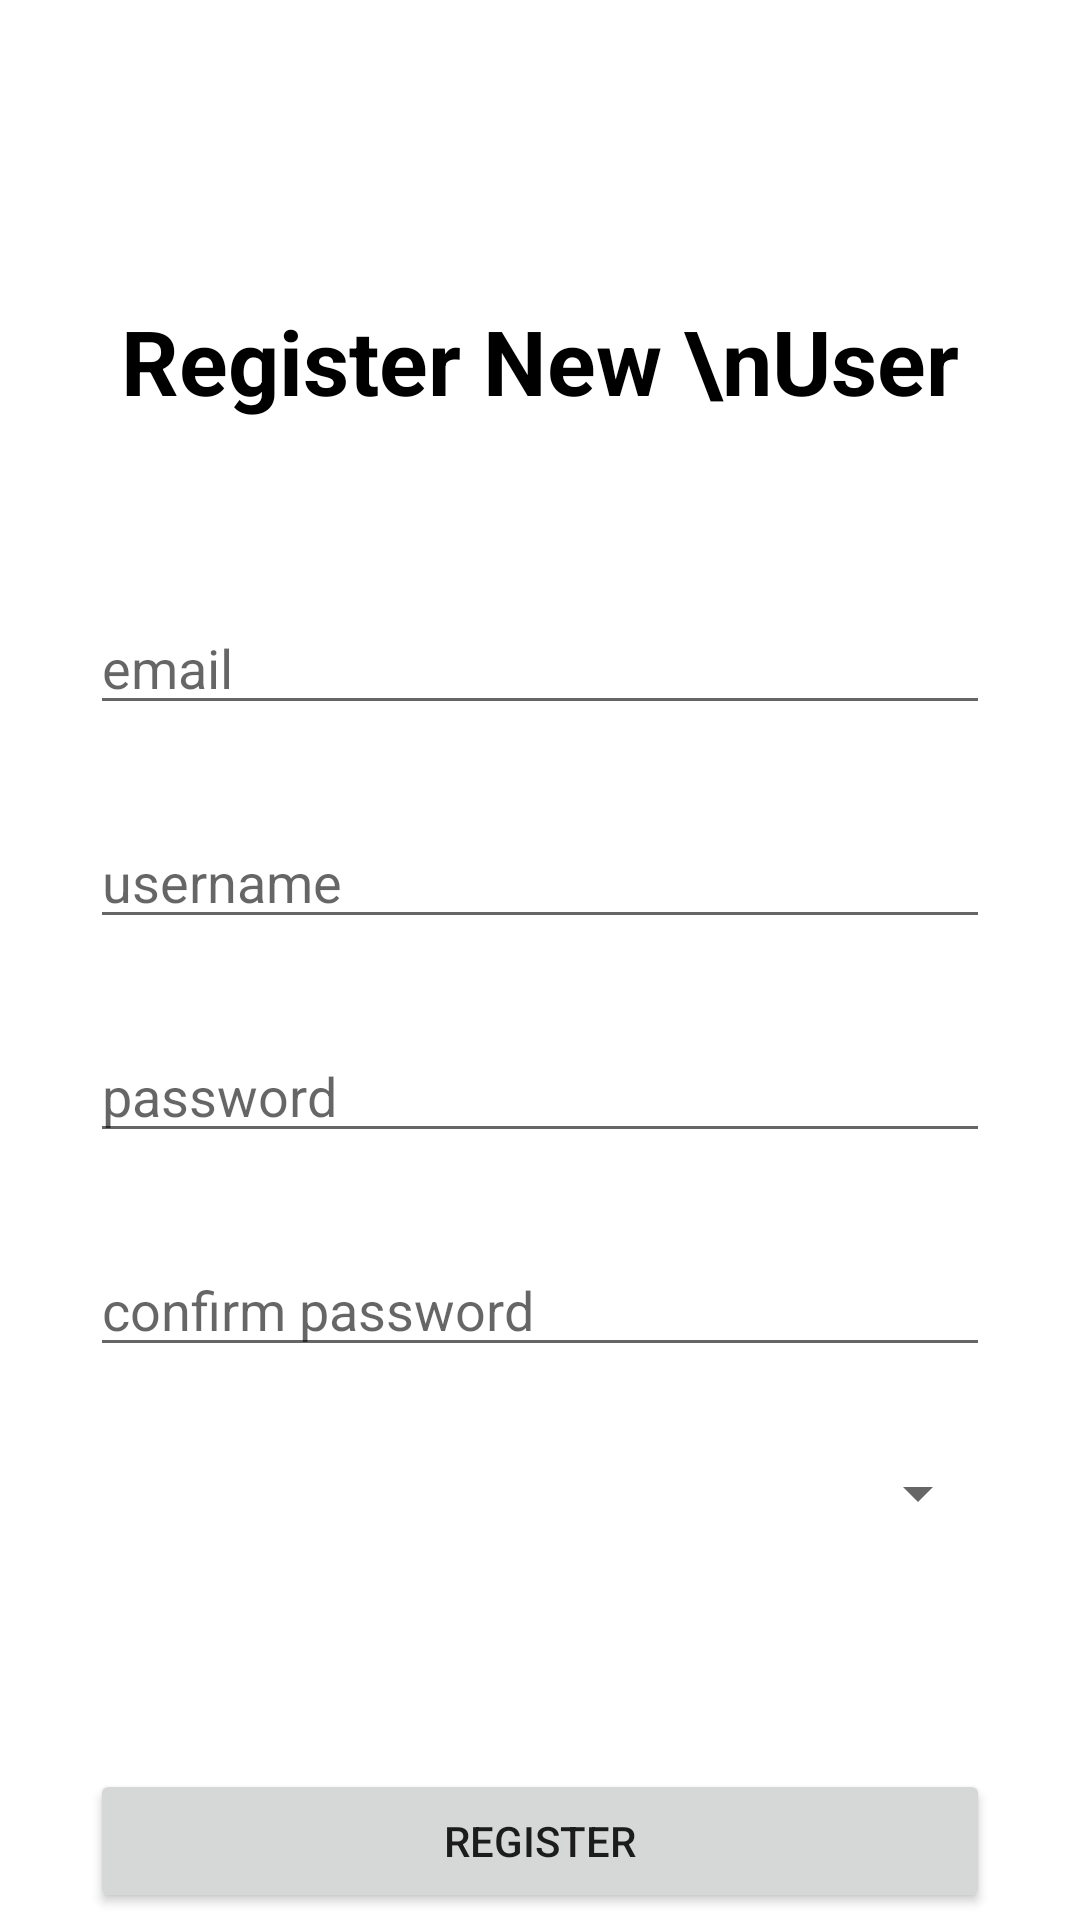

The Android layout XML behind this screen, and the referenced resources:
<!-- AndroidManifest.xml: activity theme Theme.Mobdeveprogplan.NoActionBar -->
<!-- res/layout/activity_user_reg.xml -->
<?xml version="1.0" encoding="utf-8"?>
<androidx.constraintlayout.widget.ConstraintLayout xmlns:android="http://schemas.android.com/apk/res/android"
	xmlns:app="http://schemas.android.com/apk/res-auto"
	xmlns:tools="http://schemas.android.com/tools"
	android:layout_width="match_parent"
	android:layout_height="match_parent"
	tools:context=".UserRegActivity">


	<TextView
		android:id="@+id/tv_welcome"
		android:layout_width="wrap_content"
		android:layout_height="wrap_content"
		android:text="Register New \nUser"
		android:textStyle="bold"
		android:textSize="30sp"
		android:textAlignment="center"
		android:textColor="@color/black"
		android:layout_marginTop="100dp"
		app:layout_constraintTop_toTopOf="parent"
		app:layout_constraintLeft_toLeftOf="parent"
		app:layout_constraintRight_toRightOf="parent"
		/>

	<EditText
		android:id="@+id/et_email"
		android:layout_width="300dp"
		android:layout_height="wrap_content"
		android:layout_marginTop="60dp"
		android:hint="email"
		app:layout_constraintTop_toBottomOf="@id/tv_welcome"
		app:layout_constraintLeft_toLeftOf="parent"
		app:layout_constraintRight_toRightOf="parent"
		/>

	<EditText
		android:id="@+id/et_username"
		android:layout_width="300dp"
		android:layout_height="wrap_content"
		android:layout_marginTop="30dp"
		android:hint="username"
		app:layout_constraintTop_toBottomOf="@id/et_email"
		app:layout_constraintLeft_toLeftOf="parent"
		app:layout_constraintRight_toRightOf="parent"
		/>

	<EditText
		android:id="@+id/et_password"
		android:layout_width="300dp"
		android:layout_height="wrap_content"
		android:layout_marginTop="30dp"
		android:hint="password"
		android:inputType="textPassword"
		app:layout_constraintTop_toBottomOf="@id/et_username"
		app:layout_constraintLeft_toLeftOf="parent"
		app:layout_constraintRight_toRightOf="parent"
		/>

	<EditText
		android:id="@+id/et_confirmpassword"
		android:layout_width="300dp"
		android:layout_height="wrap_content"
		android:layout_marginTop="30dp"
		android:hint="confirm password"
		android:inputType="textPassword"
		app:layout_constraintTop_toBottomOf="@id/et_password"
		app:layout_constraintLeft_toLeftOf="parent"
		app:layout_constraintRight_toRightOf="parent"
		/>

	<Spinner
		android:id="@+id/spinner_city"
		android:layout_width="300dp"
		android:layout_height="wrap_content"
		android:layout_marginTop="30dp"
		app:layout_constraintTop_toBottomOf="@id/et_confirmpassword"
		app:layout_constraintLeft_toLeftOf="parent"
		app:layout_constraintRight_toRightOf="parent"
		/>

	<androidx.appcompat.widget.AppCompatButton
		android:id="@+id/btn_registernewuser"
		android:layout_width="300dp"
		android:layout_height="wrap_content"
		android:layout_marginTop="80dp"
		android:text="Register"
		app:layout_constraintTop_toBottomOf="@id/spinner_city"
		app:layout_constraintLeft_toLeftOf="parent"
		app:layout_constraintRight_toRightOf="parent"
		/>
</androidx.constraintlayout.widget.ConstraintLayout>
<!-- resources referenced by this layout -->
<resources>
  <color name="black">#FF000000</color>
  <style name="Theme.Mobdeveprogplan.NoActionBar">
  		<item name="windowActionBar">false</item>
  		<item name="windowNoTitle">true</item>
  	</style>
</resources>
